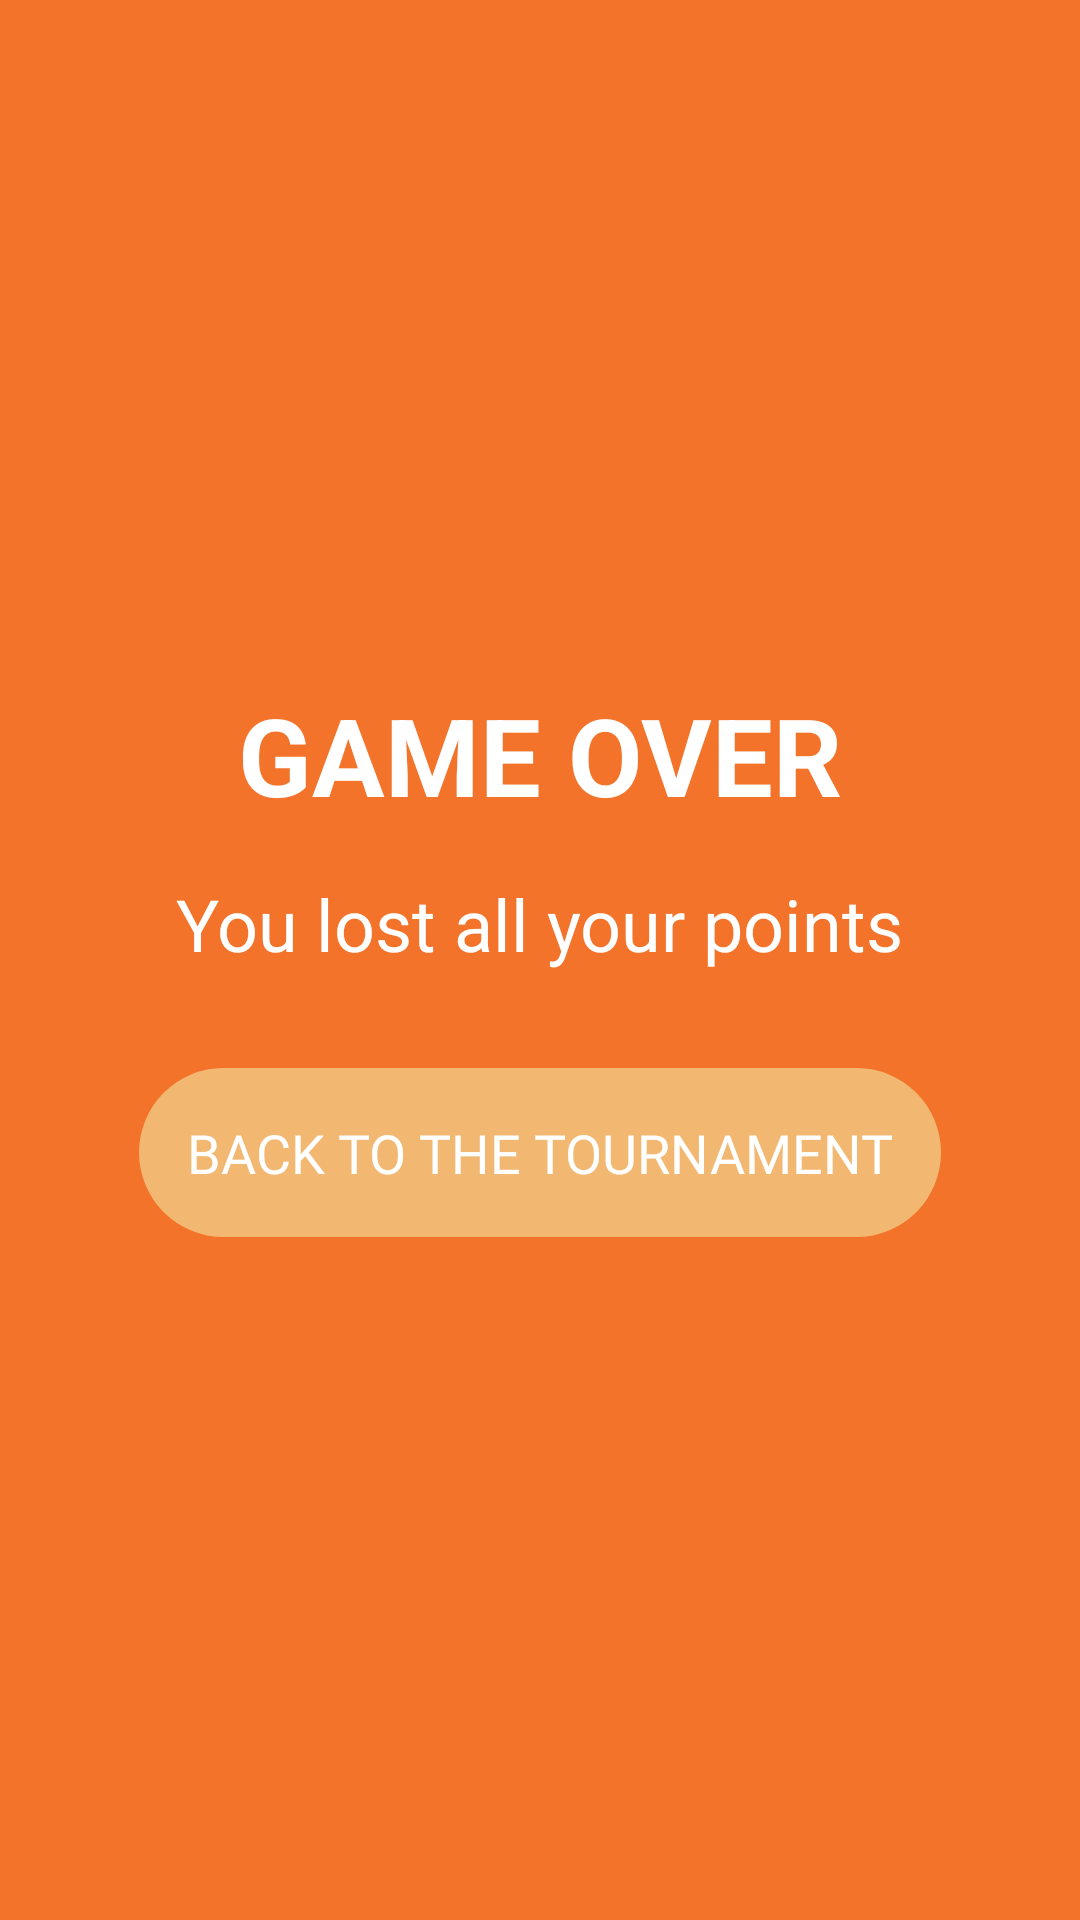

The Android layout XML behind this screen, and the referenced resources:
<!-- AndroidManifest.xml: application theme Theme.CultureQuest -->
<!-- res/layout/fragment_quiz_game_over.xml -->
<LinearLayout xmlns:android="http://schemas.android.com/apk/res/android"
    android:layout_width="match_parent"
    android:layout_height="match_parent"
    android:background="@color/colorPrimary"
    android:orientation="vertical"
    android:gravity="center">

    <TextView
        android:id="@+id/tvGameOver"
        android:layout_width="wrap_content"
        android:layout_height="wrap_content"
        android:text="@string/game_over"
        android:textColor="#FFFFFF"
        android:textSize="36sp"
        android:textStyle="bold" />

    <TextView
        android:id="@+id/tvPoints"
        android:layout_width="wrap_content"
        android:layout_height="wrap_content"
        android:layout_marginTop="16dp"
        android:text="@string/you_lost_all_your_points"
        android:textColor="#FFFFFF"
        android:textSize="24sp" />

    <TextView
        android:id="@+id/btnBackToTournament"
        android:layout_width="wrap_content"
        android:layout_height="wrap_content"
        android:layout_marginTop="32dp"
        android:background="@drawable/rounded_button_secondary"
        android:padding="16dp"
        android:textSize="18sp"
        android:fontFamily="@font/poppins_bold"
        android:textAllCaps="true"
        android:text="@string/back_to_the_tournament"
        android:textColor="@color/white"/>

</LinearLayout>
<!-- resources referenced by this layout -->
<resources>
  <color name="colorPrimary">#F27329</color>
  <color name="white">#FFFFFFFF</color>
  <!-- drawable rounded_button_secondary (drawable) -->
  <?xml version="1.0" encoding="utf-8"?>
  <shape xmlns:android="http://schemas.android.com/apk/res/android"
      android:shape="rectangle">
      <solid android:color="@color/colorSecondary"/>
      <corners android:bottomRightRadius="50dp"
          android:bottomLeftRadius="50dp"
          android:topRightRadius="50dp"
          android:topLeftRadius="50dp"/>
  </shape>
  <string name="back_to_the_tournament">Back to the tournament</string>
  <string name="game_over">GAME OVER</string>
  <string name="you_lost_all_your_points">You lost all your points</string>
  <color name="colorSecondary">#F2B872</color>
</resources>
